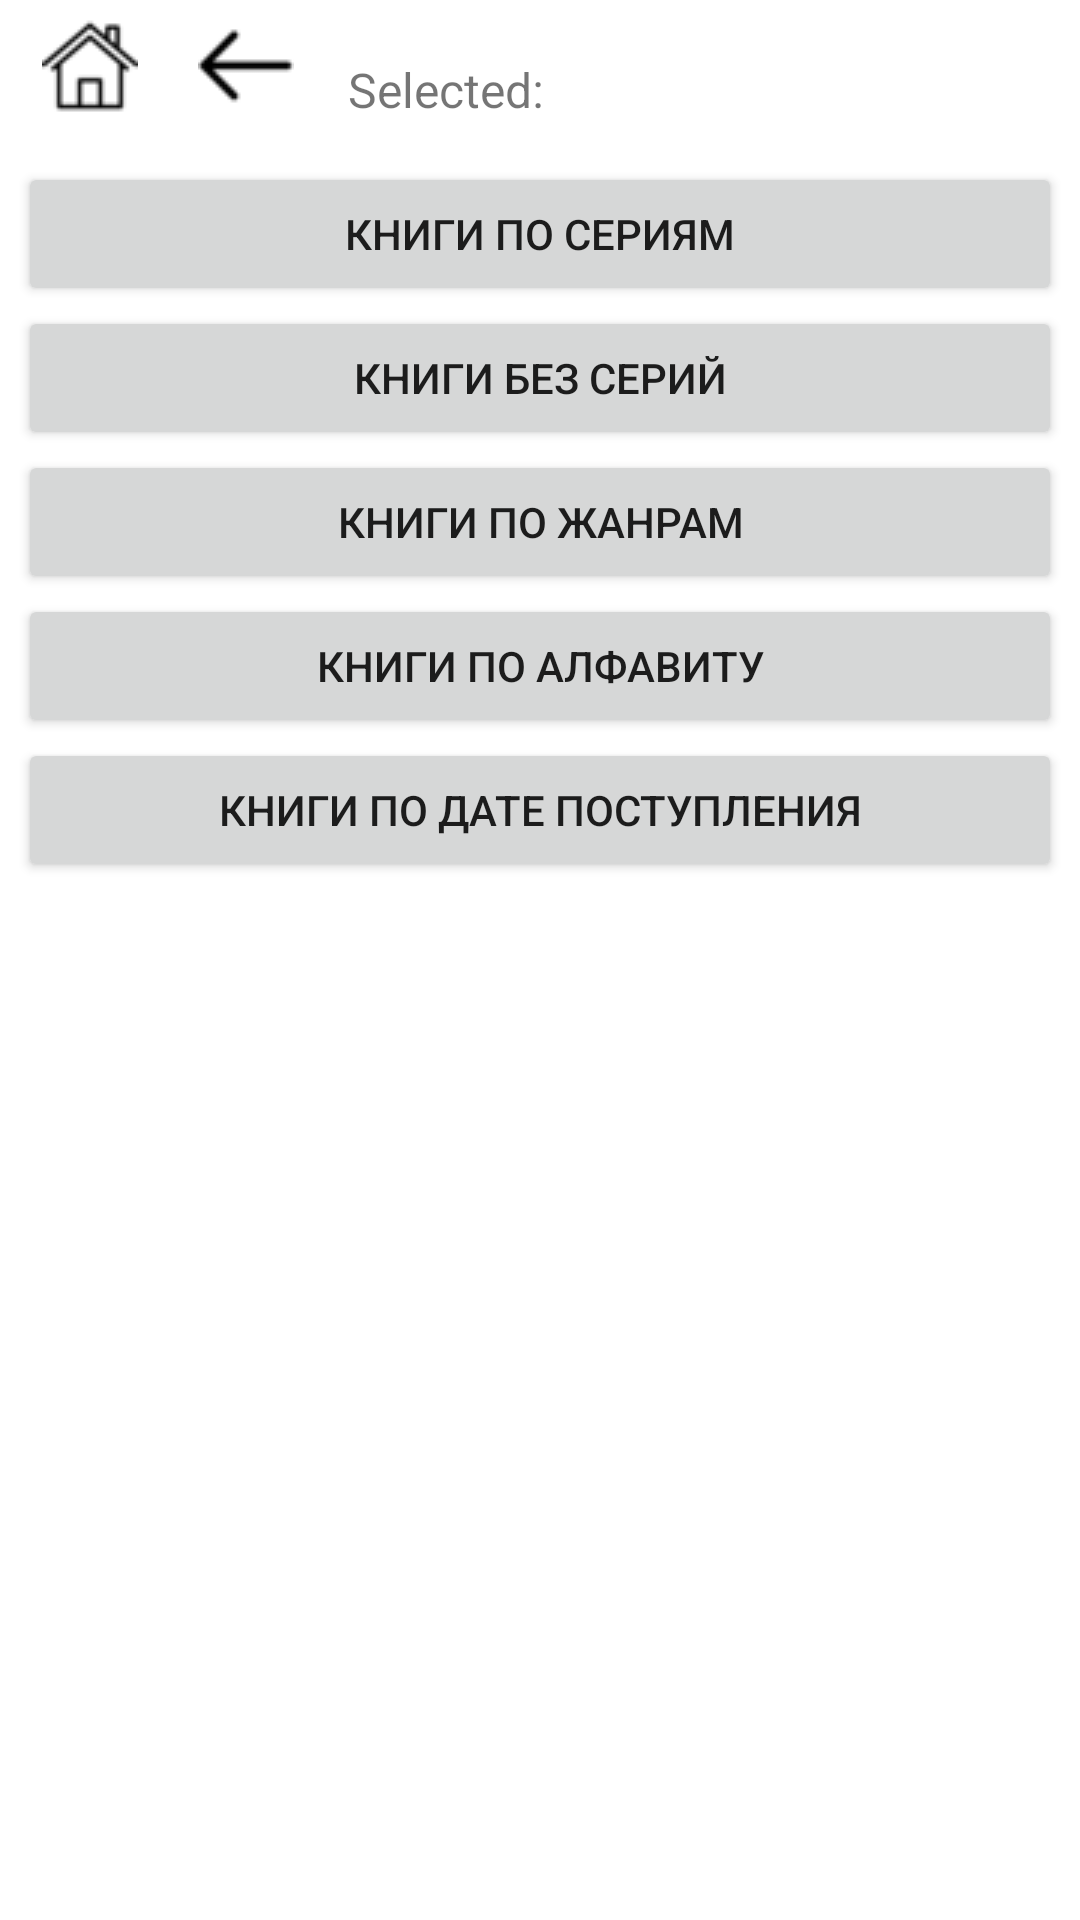

Android layout source for this screen:
<!-- AndroidManifest.xml: application theme Theme.OpdsClient -->
<!-- res/layout/activity_author.xml -->
<?xml version="1.0" encoding="utf-8"?>
<LinearLayout xmlns:android="http://schemas.android.com/apk/res/android"
    android:id="@+id/search_by_pattern"
    android:layout_width="match_parent"
    android:layout_height="match_parent"
    android:orientation="vertical"
    android:padding="6dp">

    <include layout="@layout/navigation" />

    <LinearLayout
        android:layout_width="match_parent"
        android:layout_height="match_parent"
        android:orientation="vertical">

        <Button
            android:id="@+id/books_by_series"
            android:layout_width="match_parent"
            android:layout_height="wrap_content"
            android:text="@string/books_by_series" />

        <Button
            android:id="@+id/books_without_series"
            android:layout_width="match_parent"
            android:layout_height="wrap_content"
            android:text="@string/books_without_series" />

        <Button
            android:id="@+id/books_by_genres"
            android:layout_width="match_parent"
            android:layout_height="wrap_content"
            android:text="@string/books_by_genres" />

        <Button
            android:id="@+id/books_by_alphabet"
            android:layout_width="match_parent"
            android:layout_height="wrap_content"
            android:text="@string/books_by_alphabet" />

        <Button
            android:id="@+id/books_by_date"
            android:layout_width="match_parent"
            android:layout_height="wrap_content"
            android:text="@string/books_by_date" />
    </LinearLayout>
</LinearLayout>
<!-- res/layout/navigation.xml (included above) -->
<?xml version="1.0" encoding="utf-8"?>
<LinearLayout xmlns:android="http://schemas.android.com/apk/res/android"
    xmlns:app="http://schemas.android.com/apk/res-auto"
    android:id="@+id/navigation"
    android:layout_width="match_parent"
    android:layout_height="wrap_content"
    android:layout_marginEnd="6dp"
    android:gravity="center_vertical"
    android:orientation="horizontal">

    <Button
        android:id="@+id/buttonHome"
        android:layout_width="48dp"
        android:layout_height="48dp"
        android:layout_marginEnd="4dp"
        android:background="@null"
        android:contentDescription="@string/home"
        android:drawableTop="@drawable/ic_home" />

    <Button
        android:id="@+id/buttonBack"
        android:layout_width="48dp"
        android:layout_height="48dp"
        android:layout_marginEnd="4dp"
        android:background="@null"
        android:drawableTop="@drawable/ic_back" />

    <TextView
        android:id="@+id/selectedItemTextView"
        android:layout_width="match_parent"
        android:layout_height="wrap_content"
        android:padding="6dp"
        android:text="@string/selected"
        android:textSize="16sp" />

</LinearLayout>
<!-- resources referenced by this layout -->
<resources>
  <!-- drawable ic_back: png bitmap (drawable, 500 bytes) -->
  <!-- drawable ic_home: png bitmap (drawable, 927 bytes) -->
  <string name="books_by_alphabet">Книги по алфавиту</string>
  <string name="books_by_date">Книги по дате поступления</string>
  <string name="books_by_genres">Книги по жанрам</string>
  <string name="books_by_series">Книги по сериям</string>
  <string name="books_without_series">Книги без серий</string>
  <string name="home">Домой</string>
  <string name="selected">Selected:</string>
  <style name="Theme.OpdsClient" parent="Theme.MaterialComponents.DayNight.DarkActionBar">
          
          <item name="colorPrimary">@color/purple_500</item>
          <item name="colorPrimaryVariant">@color/purple_700</item>
          <item name="colorOnPrimary">@color/white</item>
          
          <item name="colorSecondary">@color/teal_200</item>
          <item name="colorSecondaryVariant">@color/teal_700</item>
          <item name="colorOnSecondary">@color/black</item>
          
          <item name="android:statusBarColor">?attr/colorPrimaryVariant</item>
          
      </style>
  <!-- not gathered from this repository: default colours our renderer supplied (Android Studio template values) -->
  <color name="purple_500">#FF6200EE</color>
  <color name="purple_700">#FF3700B3</color>
  <color name="teal_200">#FF03DAC5</color>
  <color name="teal_700">#FF018786</color>
  <color name="black">#FF000000</color>
  <color name="white">#FFFFFFFF</color>
</resources>
